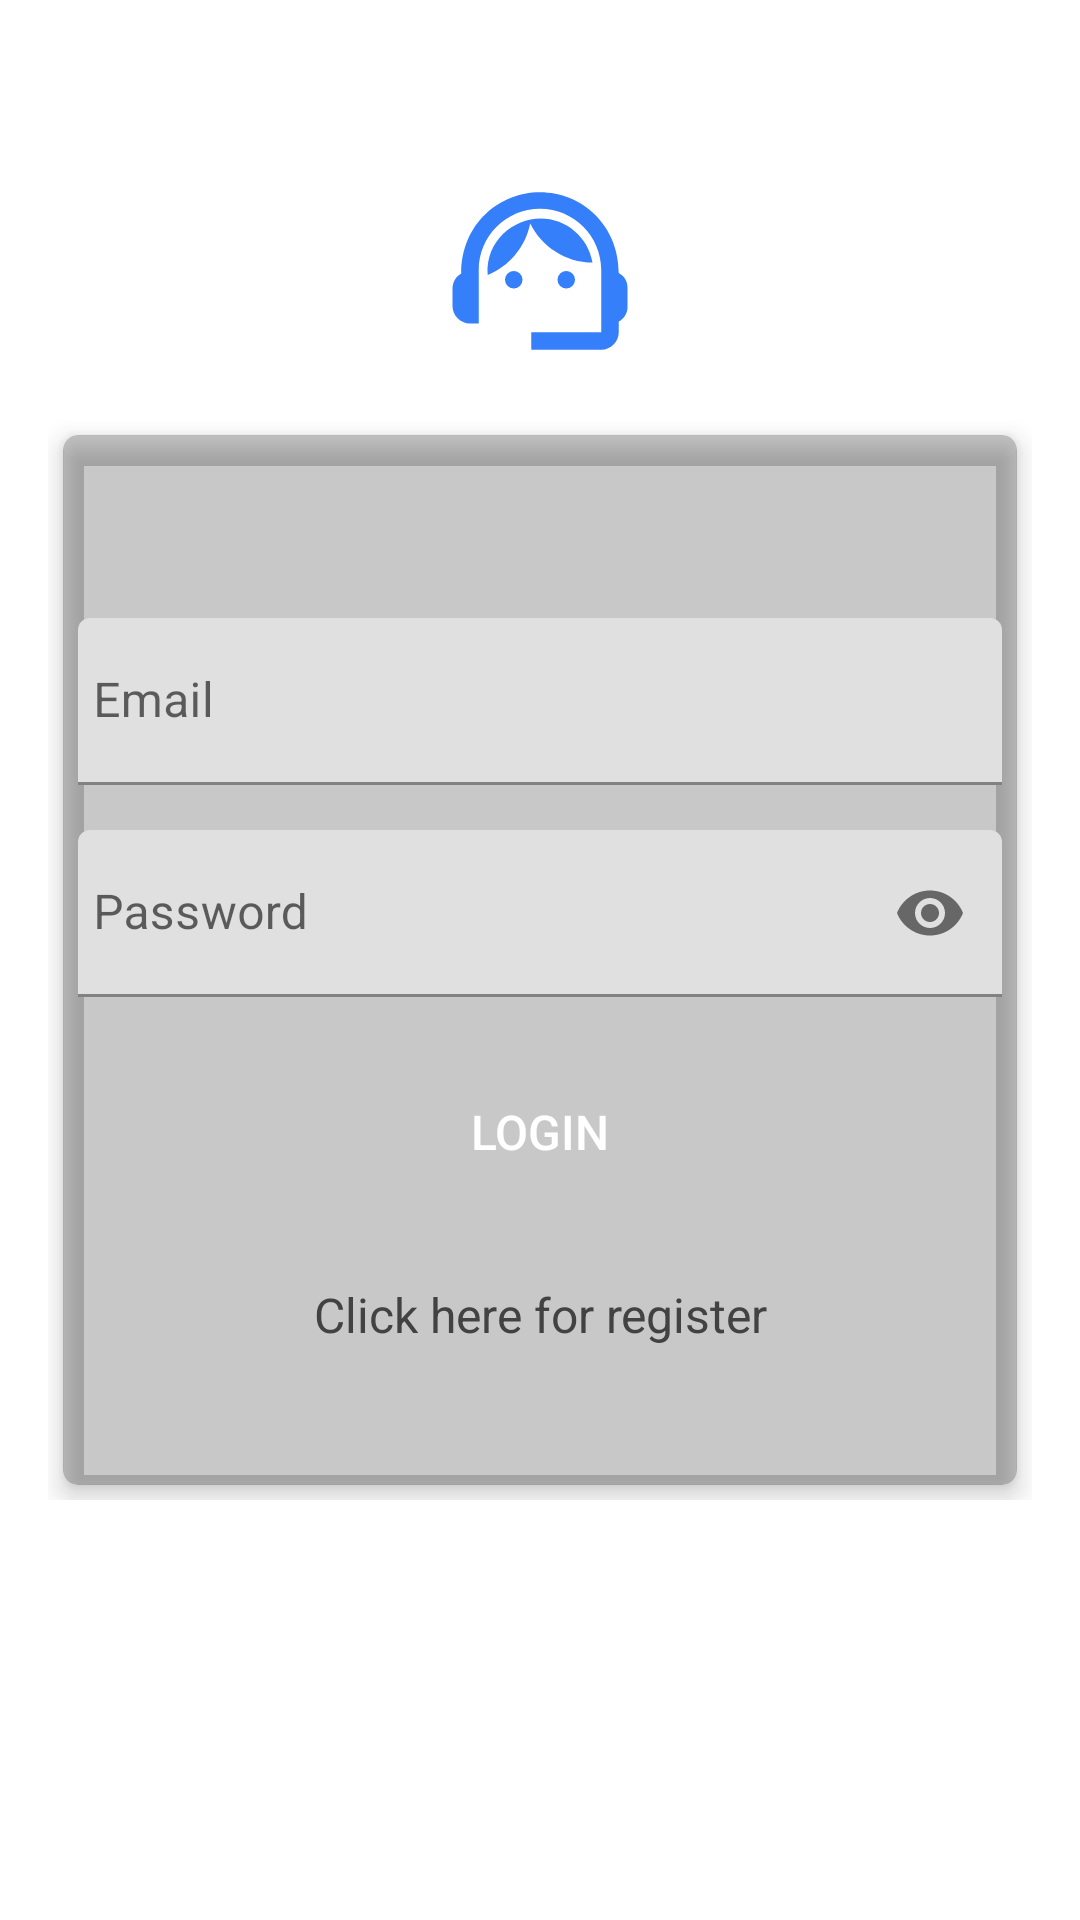

Reconstruct the res/layout file that produces this screen, plus the resources it refers to.
<!-- AndroidManifest.xml: application theme Theme.POS_Apps -->
<!-- res/layout/activity_login.xml -->
<?xml version="1.0" encoding="utf-8"?>
<RelativeLayout
    xmlns:android="http://schemas.android.com/apk/res/android"
    xmlns:tools="http://schemas.android.com/tools"
    xmlns:app="http://schemas.android.com/apk/res-auto"
    android:layout_width="match_parent"
    android:layout_height="match_parent"
    android:background="@drawable/gradien_btn"
    android:gravity="center"
    android:padding="16dp"
    tools:context=".loginActivity">

    <RelativeLayout
        android:layout_width="match_parent"
        android:layout_height="wrap_content"
        android:layout_gravity="center">

        <androidx.cardview.widget.CardView
            android:layout_width="match_parent"
            android:layout_height="350dp"
            android:layout_marginStart="5dp"
            android:layout_marginTop="5dp"
            android:layout_marginEnd="5dp"
            android:layout_marginBottom="5dp"
            android:padding="10dp"
            app:cardCornerRadius="5dp"
            app:cardElevation="5dp"
            app:cardBackgroundColor="@color/cardview_shadow_start_color">

            <LinearLayout
                android:layout_width="match_parent"
                android:layout_height="wrap_content"
                android:layout_gravity="center"
                android:layout_margin="5dp"
                android:orientation="vertical">

                <com.google.android.material.textfield.TextInputLayout
                    android:id="@+id/emailError"
                    android:layout_width="match_parent"
                    android:layout_height="wrap_content"
                    android:layout_marginTop="5dp">

                    <EditText
                        android:id="@+id/email"
                        android:layout_width="match_parent"
                        android:layout_height="wrap_content"
                        android:layout_marginTop="10dp"
                        android:hint="@string/prompt_email"
                        android:inputType="textEmailAddress"
                        android:maxLines="1"
                        android:paddingStart="5dp"
                        android:singleLine="true"
                        android:paddingLeft="5dp" />

                </com.google.android.material.textfield.TextInputLayout>

                <com.google.android.material.textfield.TextInputLayout
                    android:id="@+id/passError"
                    android:layout_width="match_parent"
                    android:layout_height="wrap_content"
                    android:layout_marginTop="5dp"
                    app:passwordToggleEnabled="true">

                    <EditText
                        android:id="@+id/password"
                        android:layout_width="match_parent"
                        android:layout_height="wrap_content"
                        android:layout_marginTop="10dp"
                        android:hint="@string/prompt_password"
                        android:inputType="textPassword"
                        android:maxLines="1"
                        android:paddingStart="5dp"
                        android:singleLine="true"
                        android:paddingLeft="5dp" />

                </com.google.android.material.textfield.TextInputLayout>

                <Button
                    android:id="@+id/login"
                    android:layout_width="match_parent"
                    android:layout_height="50dp"
                    android:layout_margin="20dp"
                    android:background="@drawable/gradien_btn"
                    android:text="@string/login"
                    android:textColor="@android:color/white"
                    android:textSize="16sp"
                    android:onClick="loginButton"
                    android:clickable="true" />

                <TextView
                    android:id="@+id/register"
                    android:layout_width="match_parent"
                    android:layout_height="wrap_content"
                    android:layout_marginTop="5dp"
                    android:gravity="center"
                    android:text="@string/create_new"
                    android:textColor="@color/cardview_dark_background"
                    android:textSize="16sp"
                    android:onClick="register"
                    android:clickable="true"/>

            </LinearLayout>
        </androidx.cardview.widget.CardView>
    </RelativeLayout>

    <ImageView
        android:id="@+id/profile"
        android:layout_width="100dp"
        android:layout_height="100dp"
        android:layout_centerHorizontal="true"
        android:layout_marginTop="-100dp"
        android:background="@drawable/background_gradien"
        android:padding="15dp"
        android:src="@drawable/ic_suplayer" />

</RelativeLayout>
<!-- resources referenced by this layout -->
<resources>
  <!-- drawable ic_suplayer (drawable) -->
  <vector android:height="24dp" android:tint="#367FFA"
      android:viewportHeight="24" android:viewportWidth="24"
      android:width="24dp" xmlns:android="http://schemas.android.com/apk/res/android">
      <path android:fillColor="@android:color/white" android:pathData="M21,12.22C21,6.73 16.74,3 12,3c-4.69,0 -9,3.65 -9,9.28C2.4,12.62 2,13.26 2,14v2c0,1.1 0.9,2 2,2h1v-6.1c0,-3.87 3.13,-7 7,-7s7,3.13 7,7V19h-8v2h8c1.1,0 2,-0.9 2,-2v-1.22c0.59,-0.31 1,-0.92 1,-1.64v-2.3C22,13.14 21.59,12.53 21,12.22z"/>
      <path android:fillColor="@android:color/white" android:pathData="M9,13m-1,0a1,1 0,1 1,2 0a1,1 0,1 1,-2 0"/>
      <path android:fillColor="@android:color/white" android:pathData="M15,13m-1,0a1,1 0,1 1,2 0a1,1 0,1 1,-2 0"/>
      <path android:fillColor="@android:color/white" android:pathData="M18,11.03C17.52,8.18 15.04,6 12.05,6c-3.03,0 -6.29,2.51 -6.03,6.45c2.47,-1.01 4.33,-3.21 4.86,-5.89C12.19,9.19 14.88,11 18,11.03z"/>
  </vector>
  <string name="create_new">Click here for register</string>
  <string name="login">Login</string>
  <string name="prompt_email">Email</string>
  <string name="prompt_password">Password</string>
  <style name="Theme.POS_Apps" parent="Theme.MaterialComponents.DayNight.DarkActionBar">
          
          <item name="colorPrimary">@color/purple_500</item>
          <item name="colorPrimaryVariant">@color/purple_700</item>
          <item name="colorOnPrimary">@color/white</item>
          
          <item name="colorSecondary">@color/teal_200</item>
          <item name="colorSecondaryVariant">@color/teal_700</item>
          <item name="colorOnSecondary">@color/black</item>
          
          <item name="android:statusBarColor" tools:targetApi="l">?attr/colorPrimaryVariant</item>
          
      </style>
  <!-- not gathered from this repository: default colours our renderer supplied (Android Studio template values) -->
  <color name="purple_500">#FF6200EE</color>
  <color name="purple_700">#FF3700B3</color>
  <color name="teal_200">#FF03DAC5</color>
  <color name="teal_700">#FF018786</color>
  <color name="black">#FF000000</color>
  <color name="white">#FFFFFFFF</color>
</resources>
